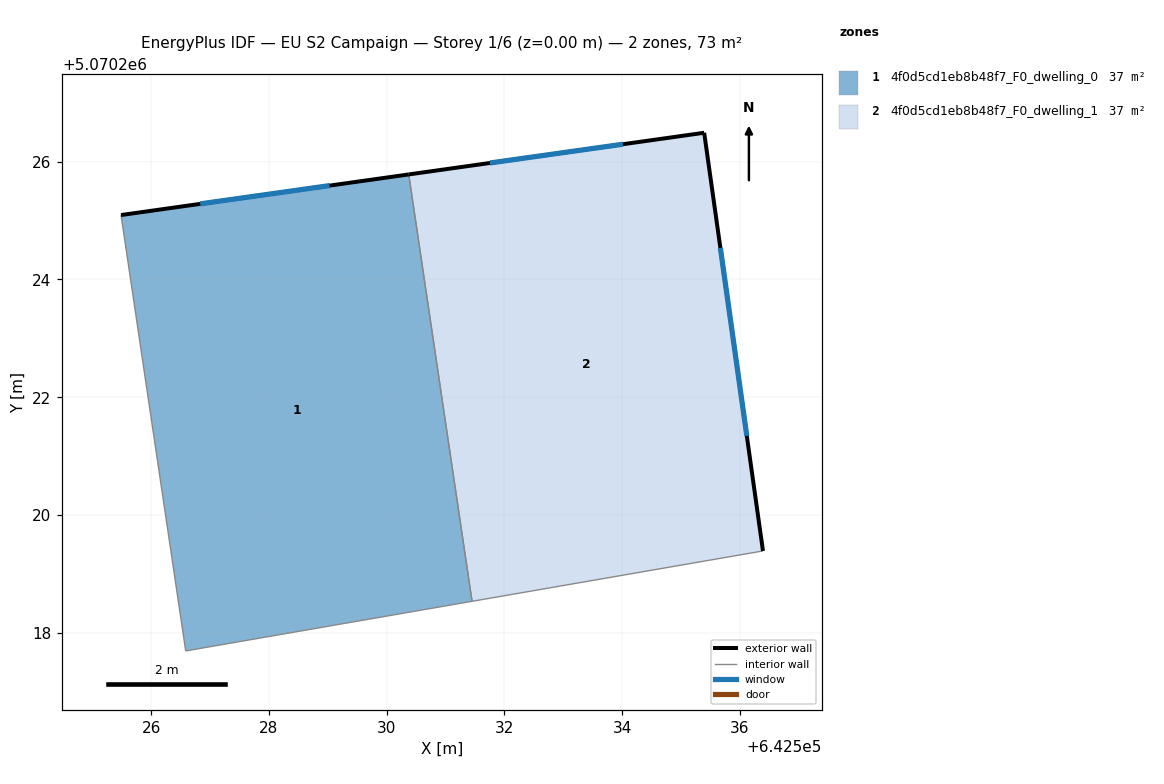
=== STOREY PLAN SPEC (per zone: floor XY polygon, exterior-wall plan segments, windows/doors) ===
zone 1: 4f0d5cd1eb8b48f7_F0_dwelling_0  (36.6 m²)
  floor: (642530.38, 5070225.79) (642531.45, 5070218.53) (642526.59, 5070217.69) (642525.49, 5070225.09)
  exterior wall: (642530.38, 5070225.79) – (642525.49, 5070225.09)  [4.9 m]
    window: (642529.03, 5070225.60) – (642526.83, 5070225.28)  [3.0 m²]
  interior walls: 3
zone 2: 4f0d5cd1eb8b48f7_F0_dwelling_1  (36.6 m²)
  floor: (642535.40, 5070226.49) (642536.39, 5070219.39) (642531.45, 5070218.53) (642530.38, 5070225.79)
  exterior wall: (642535.40, 5070226.49) – (642530.38, 5070225.79)  [5.1 m]
    window: (642534.01, 5070226.30) – (642531.76, 5070225.98)  [3.1 m²]
  exterior wall: (642536.39, 5070219.39) – (642535.40, 5070226.49)  [7.2 m]
    window: (642536.12, 5070221.34) – (642535.67, 5070224.54)  [4.4 m²]
  interior walls: 2

=== DERIVED (storey summary) ===
Building: EU S2 Campaign
Storey: 1 of 6  (floor level z = 0.00 m)
Storey gross floor area: 73.1 m²
Zones on this storey: 2
  - 4f0d5cd1eb8b48f7_F0_dwelling_0: floor 36.6 m²; exterior wall 4.9 m (14.8 m²); 1 window(s) 3.0 m²; WWR 20.2%
  - 4f0d5cd1eb8b48f7_F0_dwelling_1: floor 36.6 m²; exterior wall 12.2 m (36.7 m²); 2 window(s) 7.4 m²; WWR 20.2%
Zone adjacency (shared interzone walls):
  - 4f0d5cd1eb8b48f7_F0_dwelling_0 ↔ 4f0d5cd1eb8b48f7_F0_dwelling_1